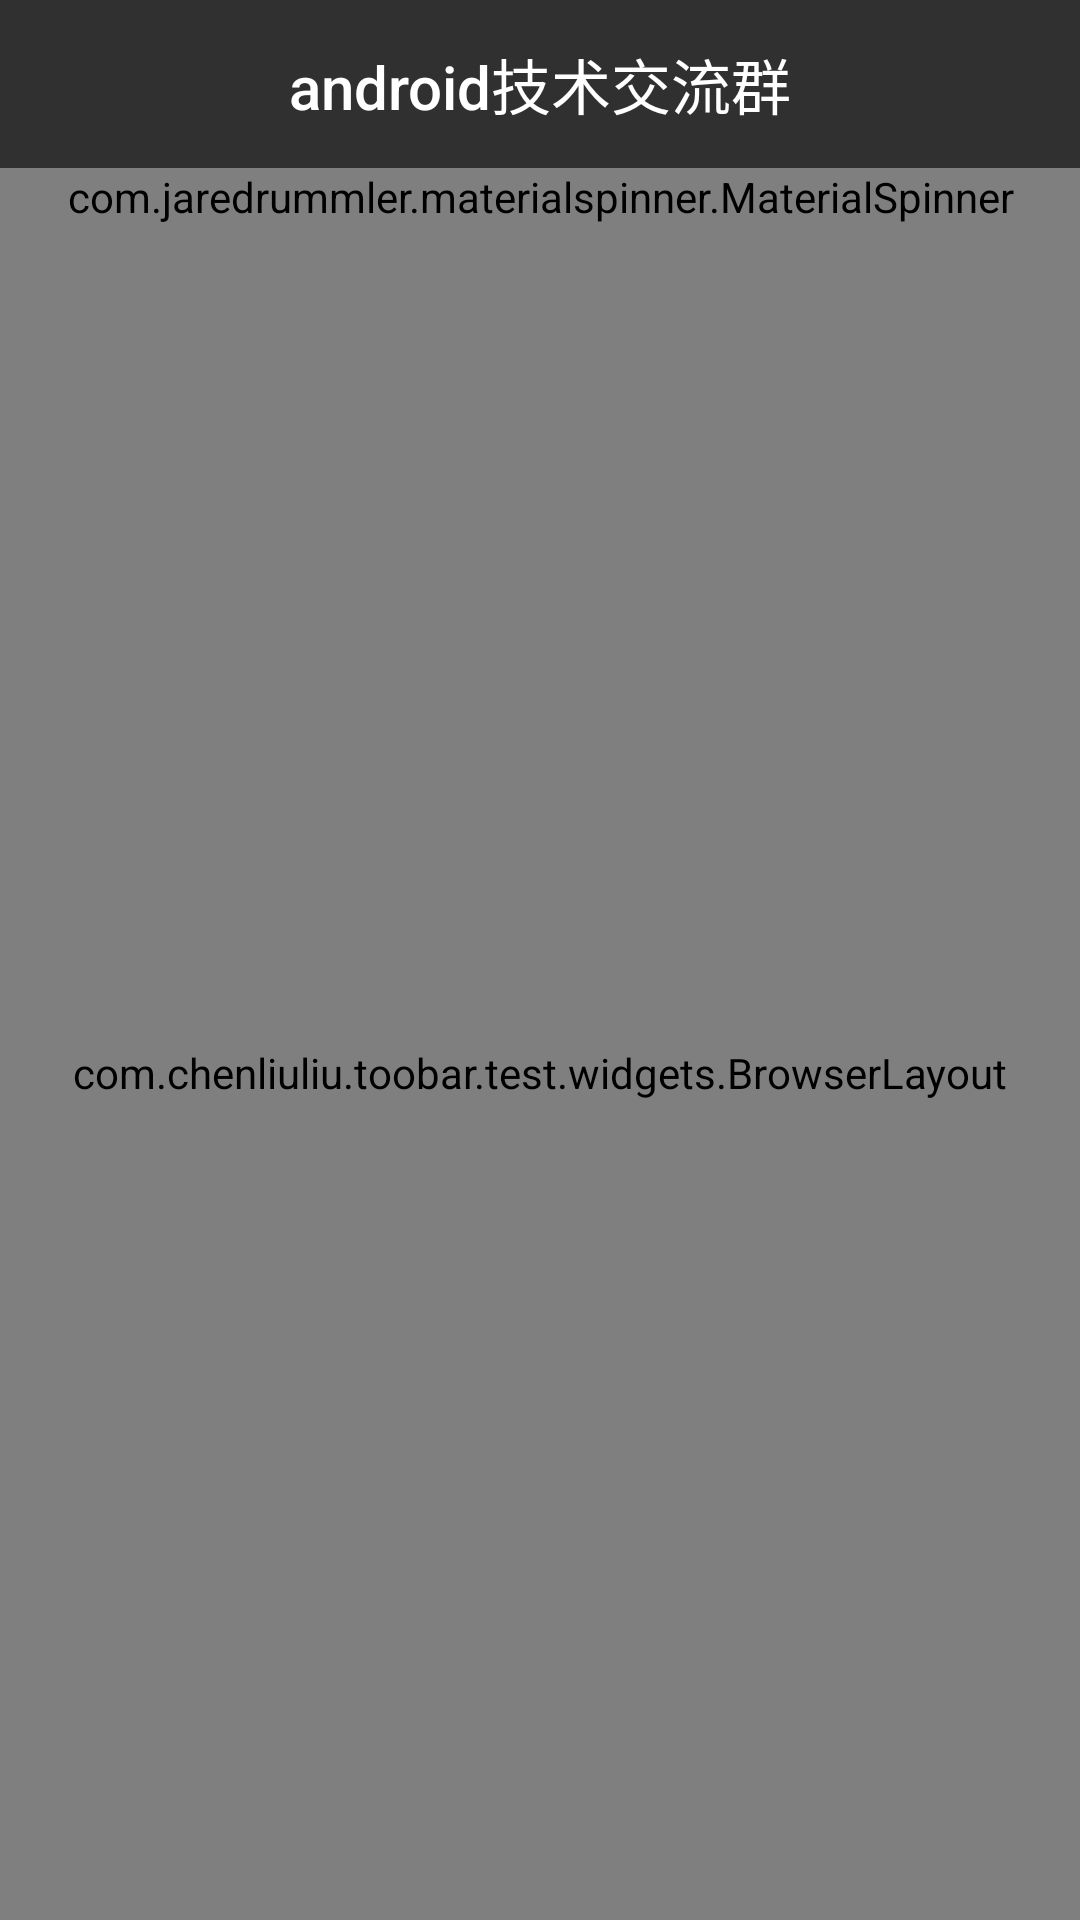

Write the Android layout XML for this screen, with the resource values it uses.
<!-- AndroidManifest.xml: application theme AppTheme -->
<!-- res/layout/activity_main.xml -->
<LinearLayout xmlns:android="http://schemas.android.com/apk/res/android"
              xmlns:app="http://schemas.android.com/apk/res-auto"
              android:layout_width="match_parent"
              android:layout_height="match_parent"
              android:orientation="vertical">

    <android.support.v7.widget.Toolbar
        android:id="@+id/toolbar_actionbar"
        xmlns:android="http://schemas.android.com/apk/res/android"
        android:layout_width="match_parent"
        android:layout_height="?actionBarSize"
        android:background="@color/background_material_dark">

        <TextView
            android:id="@+id/toolbar_title"
            style="@style/TextAppearance.AppCompat.Widget.ActionBar.Title"
            android:layout_width="wrap_content"
            android:layout_height="wrap_content"
            android:layout_gravity="center"
            android:text="android技术交流群"/>
    </android.support.v7.widget.Toolbar>

    <com.jaredrummler.materialspinner.MaterialSpinner
        android:id="@+id/spinner"
        android:layout_width="match_parent"
        android:layout_height="wrap_content"
        app:ms_background_color="#ffffff"
        app:ms_text_color="#000000"/>

    <FrameLayout
        android:layout_width="match_parent"
        android:layout_height="0dp"
        android:layout_weight="1">

        <com.chenliuliu.toobar.test.widgets.BrowserLayout
            android:id="@+id/brower"
            android:layout_width="match_parent"
            android:layout_height="fill_parent"/>

        <Button
            android:id="@+id/btn_more"
            android:layout_width="50dp"
            android:layout_height="50dp"
            android:layout_gravity="end|bottom"
            android:layout_marginBottom="60dp"
            android:layout_marginRight="30dp"
            android:background="@drawable/ic_more"/>
    </FrameLayout>
</LinearLayout>
<!-- resources referenced by this layout -->
<resources>
  <style name="AppTheme" parent="AppTheme.Base">
      </style>
  <style name="AppTheme.Base" parent="Theme.AppCompat">
          <item name="windowActionBar">false</item>
          <item name="windowNoTitle">true</item>
  
          <item name="colorPrimary">@color/accent_material_dark</item>
          <item name="colorPrimaryDark">@color/background_material_dark</item>
          <item name="android:windowBackground">@color/white</item>
      </style>
  <!-- not gathered from this repository: default colours our renderer supplied (Android Studio template values) -->
  <color name="white">#FFFFFFFF</color>
</resources>
